Run: headless pygame with SDL's dummy video driver; simulated clock (each Clock.tick advances the game by its frame time, no real sleeping); random seed 0; keys injected as events and as key.get_pressed() state; mouse plan: one left click at the window centre at the start of phase 2, then a move to the lower-right quarter at the start of phase 3.
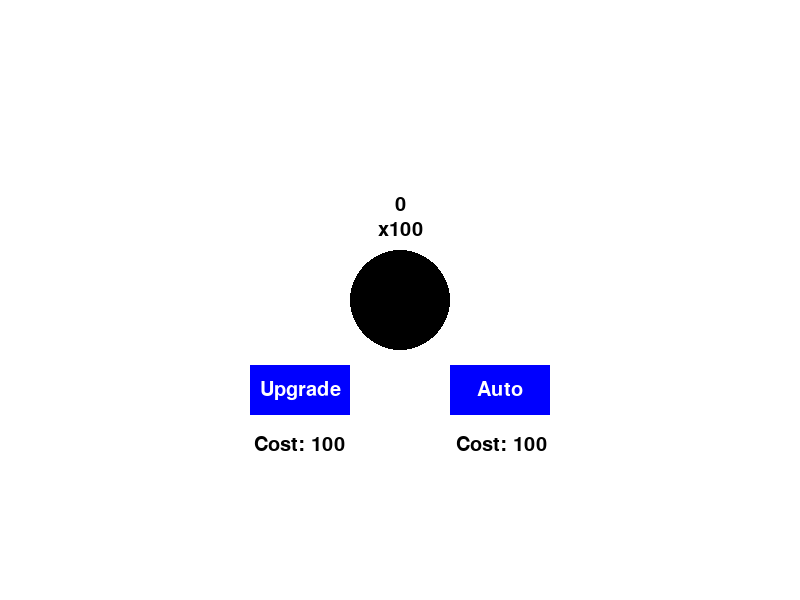
Frame 1 of 4 · flips 1–60 · no input
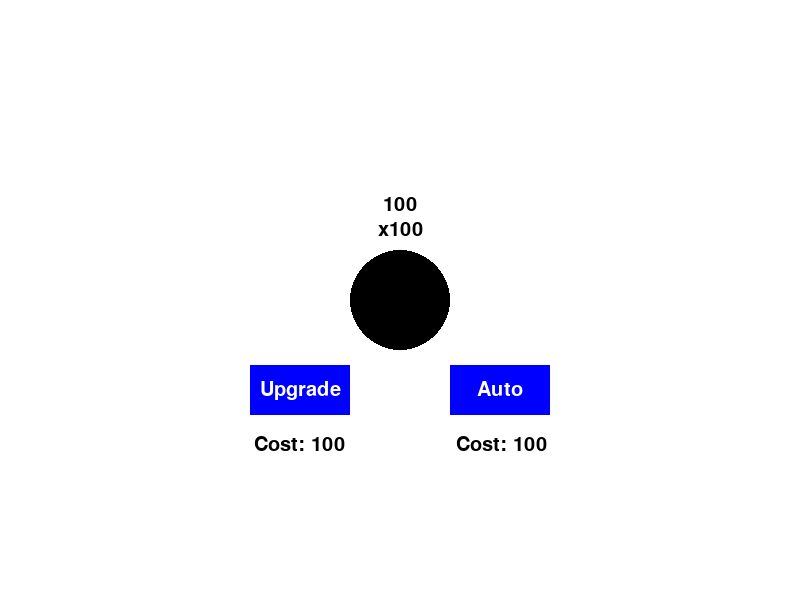
Frame 2 of 4 · flips 61–180 · clicked the window centre · tapped SPACE, RETURN · held RIGHT (→), D
Frame 3 of 4 · flips 181–300 · moved the mouse to the lower-right quarter · held DOWN (↓), S · screen unchanged from frame 2, image omitted
Frame 4 of 4 · flips 301–420 · held LEFT (←), A, UP (↑), W · screen unchanged from frame 3, image omitted

The pygame program that drew these frames:

import pygame
import sys
import time

pygame.init()

WIDTH, HEIGHT = 800, 600
FPS = 60

WHITE = (255, 255, 255)
BLACK = (0, 0, 0)
RED = (255, 0, 0)
BLUE = (0, 0, 255)

font = pygame.font.SysFont('freesansbold', 30)

button_w, button_h = 100, 50
button_color = BLUE

screen = pygame.display.set_mode((WIDTH, HEIGHT))
pygame.display.set_caption("Click the Circle")

scoop_radius = 50
scoop = pygame.Rect(WIDTH // 2 - scoop_radius, HEIGHT // 2 - scoop_radius, scoop_radius * 2, scoop_radius * 2)
scoop_color = BLACK

upgrade_button = pygame.Rect(WIDTH // 2 - (button_w * 1.5), HEIGHT // 2 + 65, button_w, button_h)
autoscoop_button = pygame.Rect(WIDTH // 2 + (button_w // 2), HEIGHT // 2 + 65, button_w, button_h)

clock = pygame.time.Clock()
running = True
prev_sec = int(time.time())

scoop_count = 0
scoop_multiplyer = 100
current_upgrade_cost = 100
autoscoop = 0
current_autoscoop_cost = 100

# https://www.pygame.org/wiki/TextWrap
# draw some text into an area of a surface
# automatically wraps words
# returns any text that didn't get blitted
def drawText(surface, text, color, rect, font, aa=False, bkg=None):
    rect = pygame.Rect(rect)
    y = rect.top
    lineSpacing = -2

    # get the height of the font
    fontHeight = font.size("Tg")[1]

    while text:
        i = 1

        # determine if the row of text will be outside our area
        if y + fontHeight > rect.bottom:
            break

        # determine maximum width of line
        while font.size(text[:i])[0] < rect.width and i < len(text):
            i += 1

        # if we've wrapped the text, then adjust the wrap to the last word      
        if i < len(text): 
            i = text.rfind(" ", 0, i) + 1

        # render the line and blit it to the surface
        if bkg:
            image = font.render(text[:i], 1, color, bkg)
            image.set_colorkey(bkg)
        else:
            image = font.render(text[:i], aa, color)

        surface.blit(image, (rect.centerx - image.get_width() // 2, rect.centery - image.get_height() // 2))
        y += fontHeight + lineSpacing

        # remove the text we just blitted
        text = text[i:]

    return text

while running:
    for event in pygame.event.get():
        if event.type == pygame.QUIT:
            running = False
        elif event.type == pygame.MOUSEBUTTONDOWN:
            # if user clicks on scoop
            if scoop.collidepoint(event.pos):
                scoop_count += scoop_multiplyer
            # if user clicks on upgrade button
            elif upgrade_button.collidepoint(event.pos) and scoop_count >= current_upgrade_cost:
                scoop_count -= current_upgrade_cost
                scoop_multiplyer *= 2
                current_upgrade_cost *= 5
            # if user clicks on autoscoop button
            elif autoscoop_button.collidepoint(event.pos) and scoop_count >= current_autoscoop_cost:
                scoop_count -= current_autoscoop_cost
                autoscoop += 1
                current_autoscoop_cost *= 2

    screen.fill(WHITE)

    pygame.draw.ellipse(screen, scoop_color, scoop)
    pygame.draw.rect(screen, button_color, upgrade_button)
    pygame.draw.rect(screen, button_color, autoscoop_button)
    drawText(screen, "Upgrade", WHITE, upgrade_button, font, True, None)
    drawText(screen, "Auto", WHITE, autoscoop_button, font, True, None)

    scoop_count_text = font.render(f"{scoop_count}", True, BLACK)
    scoop_multiplyer_text = font.render(f"x{scoop_multiplyer}", True, BLACK)
    upgrade_cost_text = font.render(f"Cost: {current_upgrade_cost}", True, BLACK)
    autoscoop_cost_text = font.render(f"Cost: {current_autoscoop_cost}", True, BLACK)
    screen.blit(scoop_count_text, (WIDTH // 2 - scoop_count_text.get_width() // 2, HEIGHT // 2 - scoop_radius - scoop_multiplyer_text.get_height() - 35))
    screen.blit(scoop_multiplyer_text, (WIDTH // 2 - scoop_multiplyer_text.get_width() // 2, HEIGHT // 2 - scoop_radius - 30))
    screen.blit(upgrade_cost_text, (WIDTH // 2 - (upgrade_cost_text.get_width() * 1.6), HEIGHT // 2 + scoop_radius + button_h + 35))
    screen.blit(autoscoop_cost_text, (WIDTH // 2 + (autoscoop_cost_text.get_width() // 1.6), HEIGHT // 2 + scoop_radius + button_h + 35))

    # auto-scoop
    curr_sec = int(time.time())
    if curr_sec - prev_sec == 1:
            scoop_count += autoscoop
    prev_sec = curr_sec

    pygame.display.flip()

    clock.tick(FPS)

# Quit Pygame
pygame.quit()
sys.exit()
